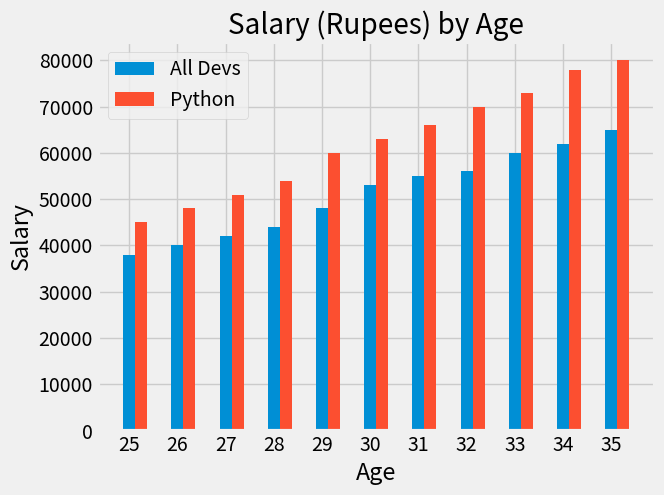

Generate this figure with matplotlib:
import numpy as np
from matplotlib import pyplot as plt
plt.style.use("fivethirtyeight")
ages_x=[25,26,27,28,29,30,31,32,33,34,35]
x_indices=np.arange(len(ages_x))
width=0.25

dev_y=[38000,40000,42000,44000,48000,53000,55000,56000,60000,62000,65000]
plt.bar(x_indices,dev_y,width=width,label="All Devs")
#to plot bar chart use bar instead of plot
py_dev_y=[45000,48000,51000,54000,60000,63000,66000,70000,73000,78000,80000]
plt.bar(x_indices+width,py_dev_y,width=width,label="Python")

plt.xticks(ticks=x_indices,labels=ages_x)
plt.xlabel("Age")
plt.ylabel("Salary")
plt.title("Salary (Rupees) by Age")

plt.legend()
plt.show()